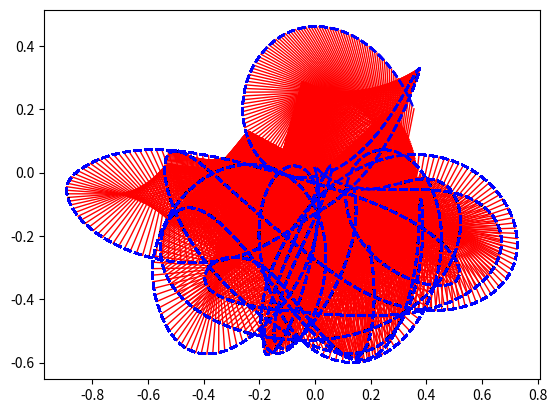
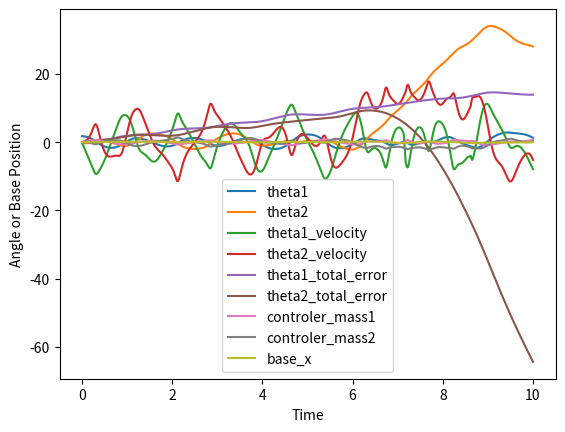

Write Python code to recreate these figures, in order.
import matplotlib.pyplot as plt
import matplotlib.animation as animation
import scipy
import numpy as np

def pendulum_motion(weight_mass1, 
                    weight_mass2,
                    length,
                    base_acceleration,
                    base_velocity,
                    gravitational_acceleration, 
                    theta1, 
                    theta2, 
                    theta1_velocity, 
                    theta2_velocity):
    coef_matrix = np.zeros((2, 2))
    const_vector = np.zeros(2)

    #coef_matrix[0, 0] = np.cos(theta1) * (weight_stick1 / 2 + weight_mass1 + weight_mass2)
    #coef_matrix[0, 1] = np.cos(theta2) * (weight_stick2 / 2 + weight_mass2)
    coef_matrix[0, 0] = length ** 2 * (weight_mass1 + weight_mass2)
    coef_matrix[0, 1] = length ** 2 * np.cos(theta1 - theta2) * weight_mass2 / 2
    coef_matrix[1, 0] = length ** 2 * np.cos(theta1 - theta2) * weight_mass2 / 2
    coef_matrix[1, 1] = length ** 2 * weight_mass2

    #const_vector[0] = -base_acceleration * total_weight / length + theta1_velocity**2 * np.sin(theta1) * (weight_stick1 / 2 + weight_mass1 + weight_mass2) + theta2_velocity ** 2 * np.sin(theta2) * (weight_stick2 / 2 + weight_mass2)
    const_vector[0] = -base_acceleration * length * weight_mass1 * np.cos(theta1) + (weight_mass1 + weight_mass2) * gravitational_acceleration * length * np.sin(theta1) - weight_mass2 * (length ** 2 * theta2_velocity ** 2 * np.sin(theta1 - theta2) + length * base_acceleration * np.cos(theta1)) / 2
    const_vector[1] = -base_acceleration * length * weight_mass2 * np.cos(theta2) / 2 + weight_mass2 * gravitational_acceleration * length * np.sin(theta2) + weight_mass2 * length ** 2 * theta1_velocity ** 2 * np.sin(theta1 - theta2) / 2
    return np.linalg.solve(coef_matrix, const_vector)

def ode_system(t, y, params):
    theta1, theta2, theta1_velocity, theta2_velocity = y
    weight_mass1, weight_mass2, length, base_acceleration, base_velocity, gravitational_acceleration = params
    theta1_acceleration, theta2_acceleration = pendulum_motion(weight_mass1, weight_mass2, length, base_acceleration, base_velocity, gravitational_acceleration, theta1, theta2, theta1_velocity, theta2_velocity)
    return [theta1_velocity, theta2_velocity, theta1_acceleration, theta2_acceleration]

def controler_mass1(theta1_velocity, theta1, total_theta1):
    P = -0.02 * (np.pi - theta1)
    D = -0.08 * (theta1_velocity)
    I = 0.005 * (total_theta1)
    return P + D + I

def controler_mass2(theta2_velocity, theta2, total_theta2):
    P = 0.005 * (np.pi - theta2)
    D = -0.12 * theta2_velocity
    I = 0.005 * total_theta2
    return P + D + I

if __name__ == "__main__":
    step = 2000
    max_time = 10
    times = np.linspace(0, max_time, step)

    weight_mass1 = 0.1
    weight_mass2 = 0.1
    length = 0.3


    base_acceleration = 0
    base_velocity = 0
    base_x = 0
    gravitational_acceleration = -9.81

    initial_theta1 = np.pi / 180 * 100
    initial_theta2 = np.pi / 180 * -20
    theta1_velocity = 0
    theta2_velocity = 0
    theta1 = initial_theta1
    theta2 = initial_theta2

    total_theta1 = 0
    total_theta2 = 0

    y = [initial_theta1, initial_theta2, theta1_velocity, theta2_velocity]
    params = [weight_mass1, weight_mass2, length, base_acceleration, base_velocity, gravitational_acceleration]
    #solution = scipy.integrate.solve_ivp(ode_system, [0, max_time], y, t_eval=times, args=(params,))


    locus_x = []
    locus_y = []
    locus_theta1 = []
    locus_theta2 = []
    locus_theta1_velocity = []
    locus_theta2_velocity = []
    locus_theta1_total = []
    locus_theta2_total = []
    locus_controler_mass1 = []
    locus_controler_mass2 = []
    locus_basex = []
    locus_basex_velocity = []
    locus_basex_acceleration = []

    ims = []

    for time in times:
        theta1_acceleration, theta2_acceleration = pendulum_motion(weight_mass1, weight_mass2, length, base_acceleration, base_velocity, gravitational_acceleration, theta1, theta2, theta1_velocity, theta2_velocity)
        theta1_velocity += theta1_acceleration * (max_time / step)
        theta2_velocity += theta2_acceleration * (max_time / step)
        theta1 += theta1_velocity * (max_time / step)
        theta2 += theta2_velocity * (max_time / step)
        total_theta1 += (np.pi / 2 - theta1) * (max_time / step)
        total_theta2 += (np.pi / 2 - theta2) * (max_time / step)
        control_input1 = controler_mass1(theta1_velocity, theta1, total_theta1)
        control_input2 = controler_mass2(theta2_velocity, theta2, total_theta2)
        if base_x < -0.3 or base_x > 0.3:
            base_acceleration = -1 * base_x * step / max_time

        elif time < 2:
            #base_acceleration = ((np.floor(time * max_time / step) % 2) * 2 - 1) * 5
            base_acceleration = control_input1 + control_input2
        else:
            base_acceleration = control_input1 + control_input2
        base_velocity += base_acceleration * (max_time / step)
        base_x += base_velocity * (max_time / step)

        

        #for animation
        locus_x.append(length * (np.sin(theta1) + np.sin(theta2)) + base_x)
        locus_y.append(-length * (np.cos(theta1) + np.cos(theta2)))
        locus_theta1.append(theta1)
        locus_basex.append(base_x)
        locus_theta2.append(theta2)
        locus_theta1_velocity.append(theta1_velocity)
        locus_theta2_velocity.append(theta2_velocity)
        locus_basex_velocity.append(base_velocity)
        locus_basex_acceleration.append(base_acceleration)
        locus_theta1_total.append(total_theta1)
        locus_theta2_total.append(total_theta2)
        locus_controler_mass1.append(control_input1)
        locus_controler_mass2.append(control_input2)
        stick1 = plt.plot([base_x, base_x + length * np.sin(theta1)], [0, -length * np.cos(theta1)], c="red", linewidth=1)
        stick2 = plt.plot([base_x + length * np.sin(theta1), base_x + length * (np.sin(theta1) + np.sin(theta2))], [-length * np.cos(theta1), -length * (np.cos(theta1) + np.cos(theta2))], c="red", linewidth=1)
        mass1 = plt.plot(base_x + length * np.sin(theta1), -length * np.cos(theta1), c="red", markersize=weight_mass1 * 100)
        mass2 = plt.plot(base_x + length * (np.sin(theta1) + np.sin(theta2)), -length * (np.cos(theta1) + np.cos(theta2)), c="red", markersize=weight_mass2 * 100)
        im = plt.plot(locus_x, locus_y, c="blue", linestyle="--") + stick1 + stick2 + mass1 + mass2
        ims.append(im)

    animation = animation.ArtistAnimation(plt.gcf(), ims, interval=max_time / step * 100)
    plt.show()

    plt.plot(times, locus_theta1, label="theta1")
    plt.plot(times, locus_theta2, label="theta2")
    plt.plot(times, locus_theta1_velocity, label="theta1_velocity")
    plt.plot(times, locus_theta2_velocity, label="theta2_velocity")
    plt.plot(times, locus_theta1_total, label="theta1_total_error")
    plt.plot(times, locus_theta2_total, label="theta2_total_error")
    plt.plot(times, locus_controler_mass1, label="controler_mass1")
    plt.plot(times, locus_controler_mass2, label="controler_mass2")
    plt.plot(times, locus_basex, label="base_x")
    #plt.plot(times, locus_basex_velocity, label="base_x_velocity")
    #plt.plot(times, locus_basex_acceleration, label="base_x_acceleration", linestyle="--")
    plt.xlabel("Time")
    plt.ylabel("Angle or Base Position")
    plt.legend()
    plt.show()
